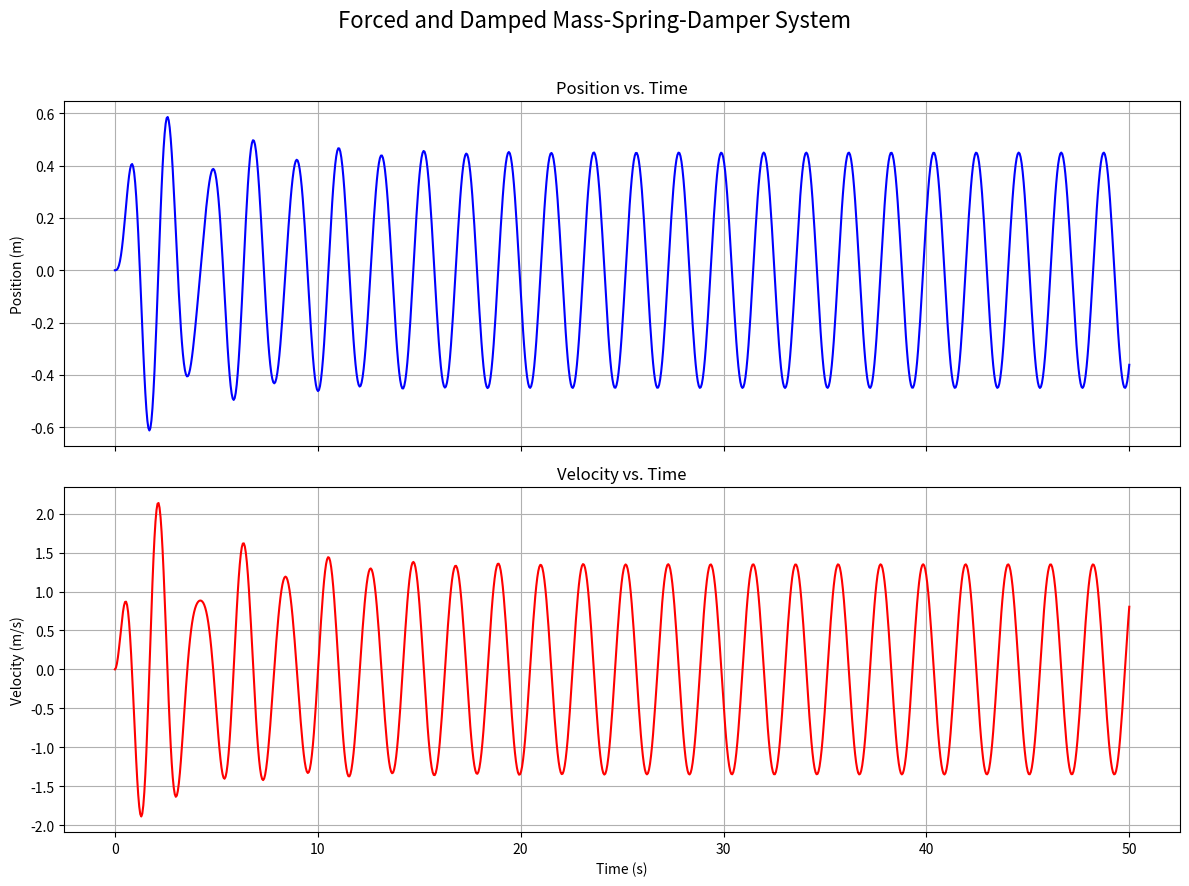

Generate this figure with matplotlib:
import numpy as np

from scipy.integrate import solve_ivp

import matplotlib.pyplot as plt

# 1. Define the System Model

# Physical system equation: m * d²x/dt² + c * dx/dt + k * x = F(t)

# Here, F(t) is assumed as F0 * sin(omega * t).

# This second-order equation is converted into a system of two first-order differential equations.

# y[0] = x (position)

# y[1] = v (velocity)

#

# dy[0]/dt = v = y[1]

# dy[1]/dt = (1/m) * (F(t) - c*v - k*x)

def model(t, y, m, c, k, F0, omega):
    """
    Defines the differential equations of the forced and damped mass-spring-damper system.

    Parameters:
    t: Time
    y: [position, velocity] state vector
    m, c, k: Mass, damping coefficient, spring constant
    F0, omega: Forcing amplitude and angular frequency

    Returns:
    A list containing [dx/dt, dv/dt] derivatives.
    """
    x, v = y
    force = F0 * np.sin(omega * t)
    dxdt = v
    dvdt = (force - c * v - k * x) / m
    return [dxdt, dvdt]

# 2. Set System Parameters

m = 1.0       # Mass (kg)
k = 20.0      # Spring constant (N/m)
c = 0.5       # Damping coefficient (N·s/m)
F0 = 5.0      # Forcing amplitude (N)
omega = 3.0   # Forcing angular frequency (rad/s)

# 3. Define Simulation Conditions

# Initial conditions: System starts at rest and at equilibrium position.

x0 = 0.0      # Initial position (m)
v0 = 0.0      # Initial velocity (m/s)
y0 = [x0, v0] # Initial state vector

# Time interval

t_span = [0, 50]  # Simulation start and end times (seconds)

# Time points for evaluation (for a smoother plot)

t_eval = np.linspace(t_span[0], t_span[1], 1000)

# 4. Solve the Differential Equations

# Solve the system using scipy.integrate.solve_ivp.

# The 'dense_output=True' argument allows us to obtain a continuous solution function.

solution = solve_ivp(
    fun=model,
    t_span=t_span,
    y0=y0,
    args=(m, c, k, F0, omega),
    dense_output=True,
    t_eval=t_eval
)

# Extract time and state variables (position and velocity) from the solution

t = solution.t
x, v = solution.y

# 5. Visualize the Results

# Create a window with two vertical subplots

fig, (ax1, ax2) = plt.subplots(2, 1, figsize=(12, 9), sharex=True)
fig.suptitle('Forced and Damped Mass-Spring-Damper System', fontsize=16)

# Top subplot: Position - Time

ax1.plot(t, x, 'b-')
ax1.set_title('Position vs. Time')
ax1.set_ylabel('Position (m)')
ax1.grid(True)

# Bottom subplot: Velocity - Time

ax2.plot(t, v, 'r-')
ax2.set_title('Velocity vs. Time')
ax2.set_xlabel('Time (s)')
ax2.set_ylabel('Velocity (m/s)')
ax2.grid(True)

# Ensure the plot looks neat

plt.tight_layout(rect=[0, 0, 1, 0.96])

# Show the plot

plt.show()
